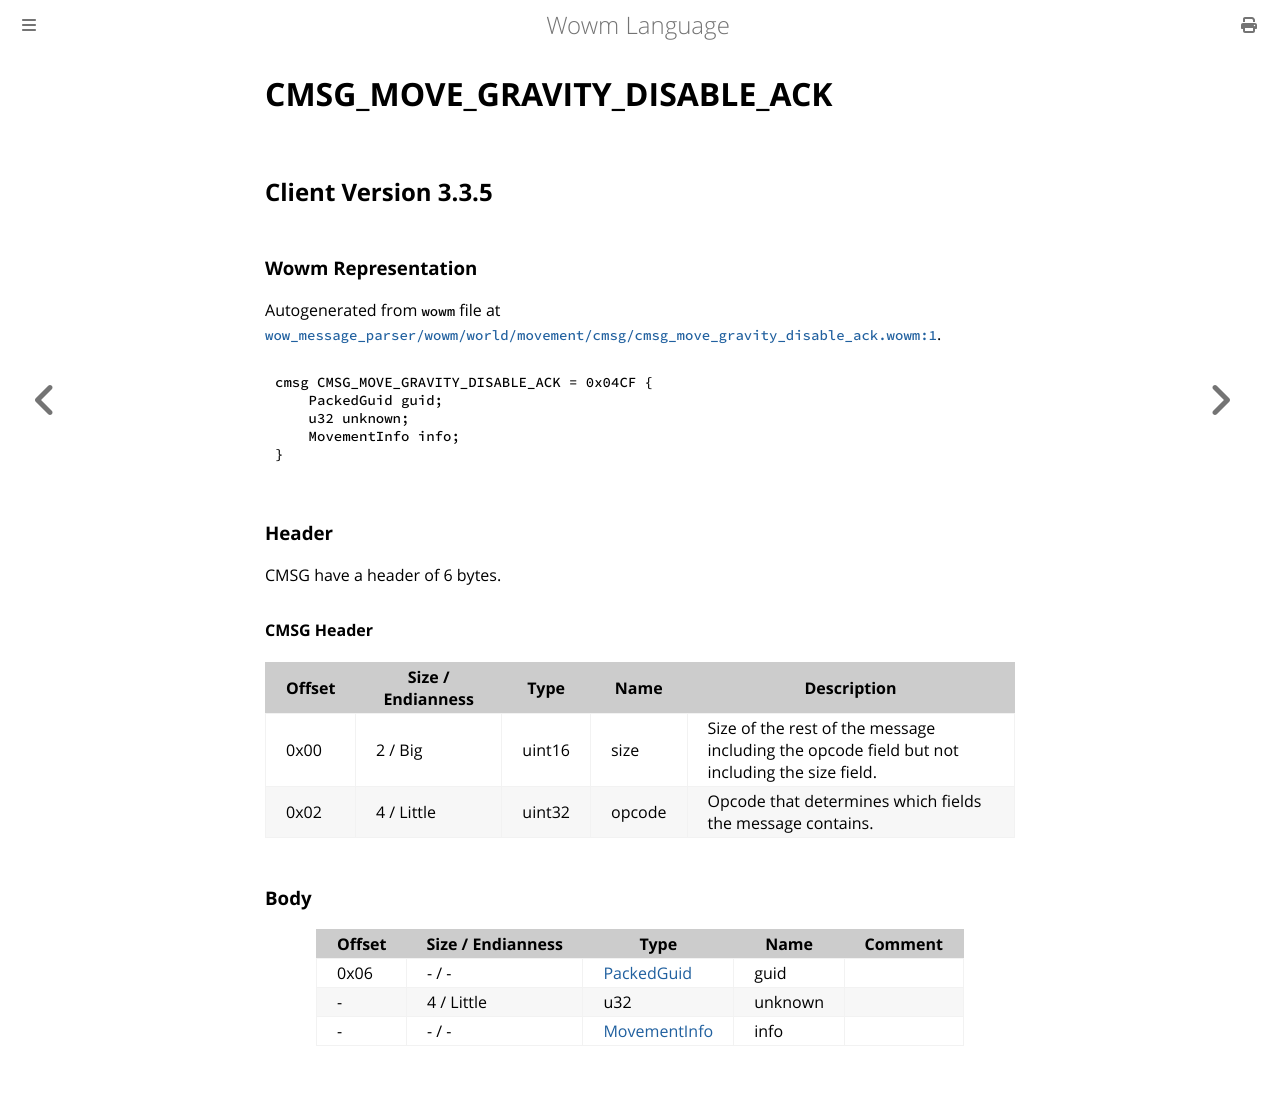

repository: gtker/wow_messages · page: docs/cmsg_move_gravity_disable_ack.html · generator: mdbook

# CMSG_MOVE_GRAVITY_DISABLE_ACK

## Client Version 3.3.5

### Wowm Representation

Autogenerated from `wowm` file at [`wow_message_parser/wowm/world/movement/cmsg/cmsg_move_gravity_disable_ack.wowm:1`](https://github.com/gtker/wow_messages/tree/main/wow_message_parser/wowm/world/movement/cmsg/cmsg_move_gravity_disable_ack.wowm#L1).
```rust,ignore
cmsg CMSG_MOVE_GRAVITY_DISABLE_ACK = 0x04CF {
    PackedGuid guid;
    u32 unknown;
    MovementInfo info;
}
```
### Header

CMSG have a header of 6 bytes.

#### CMSG Header

| Offset | Size / Endianness | Type   | Name   | Description |
| ------ | ----------------- | ------ | ------ | ----------- |
| 0x00   | 2 / Big           | uint16 | size   | Size of the rest of the message including the opcode field but not including the size field.|
| 0x02   | 4 / Little        | uint32 | opcode | Opcode that determines which fields the message contains.|

### Body

| Offset | Size / Endianness | Type | Name | Comment |
| ------ | ----------------- | ---- | ---- | ------- |
| 0x06 | - / - | [PackedGuid](../types/packed-guid.md) | guid |  |
| - | 4 / Little | u32 | unknown |  |
| - | - / - | [MovementInfo](movementinfo.md) | info |  |
